Run: headless pygame with SDL's dummy video driver; simulated clock (each Clock.tick advances the game by its frame time, no real sleeping); random seed 0; keys injected as events and as key.get_pressed() state; mouse plan: one left click at the window centre at the start of phase 2, then a move to the lower-right quarter at the start of phase 3.
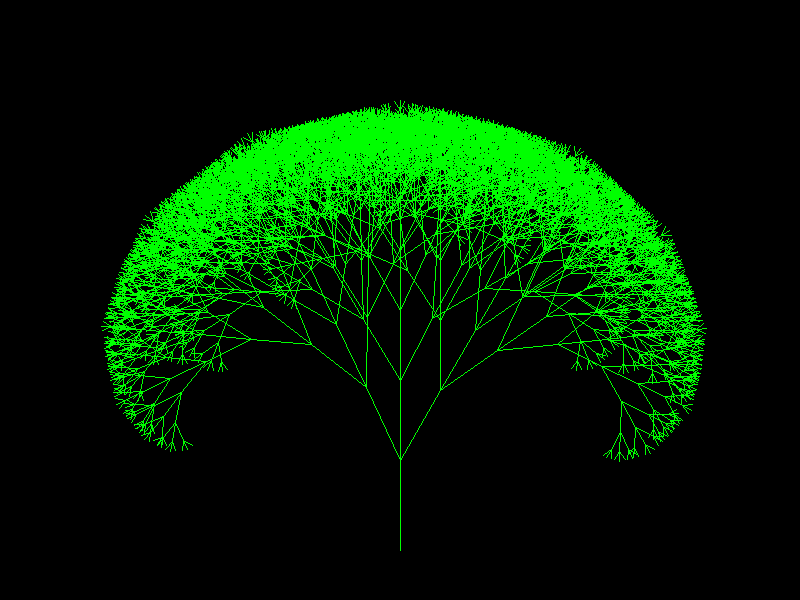
Frame 1 of 4 · flips 1–60 · no input
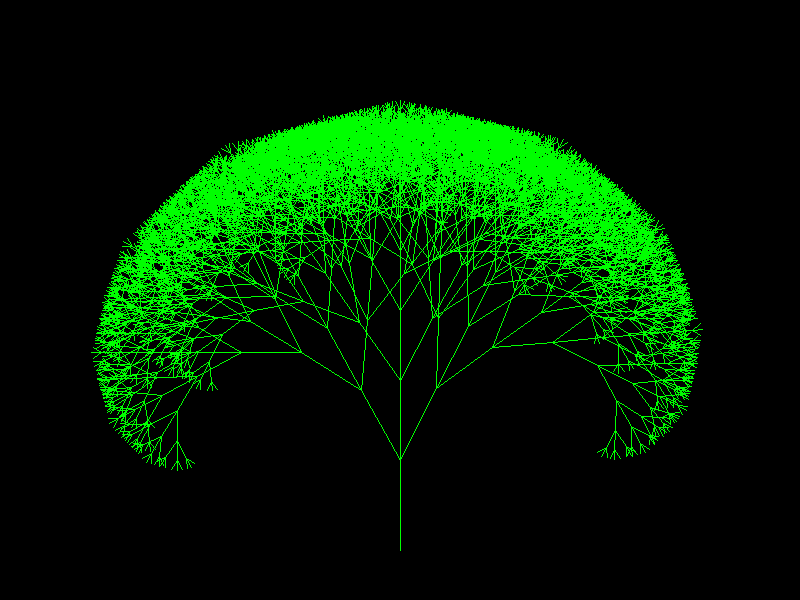
Frame 2 of 4 · flips 61–180 · clicked the window centre · tapped SPACE, RETURN · held RIGHT (→), D
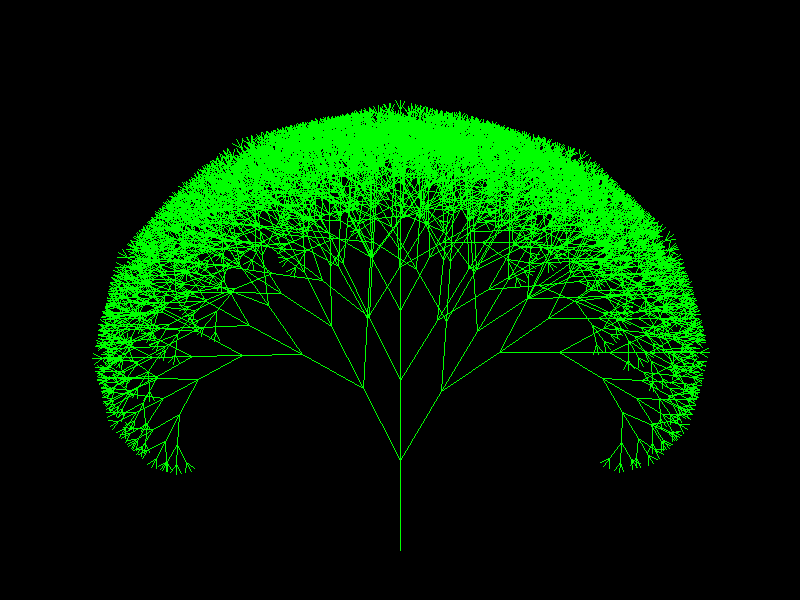
Frame 3 of 4 · flips 181–300 · moved the mouse to the lower-right quarter · held DOWN (↓), S
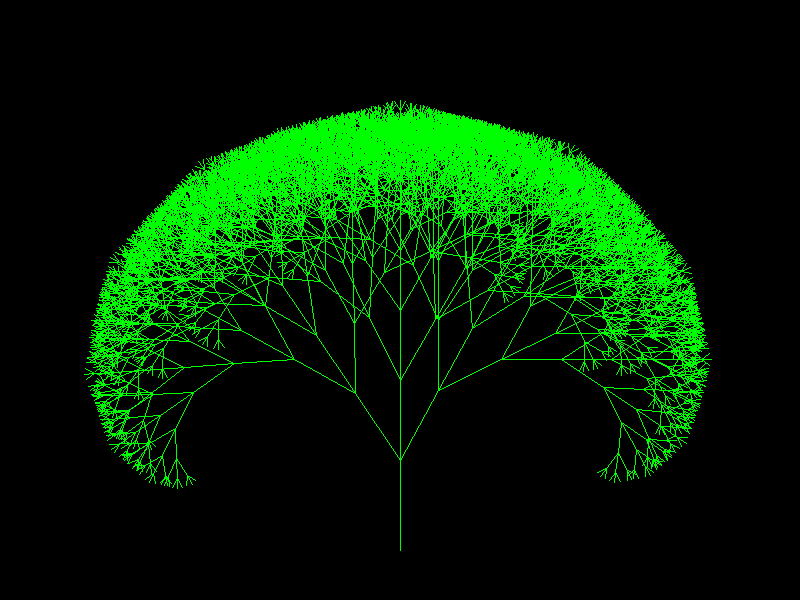
Frame 4 of 4 · flips 301–420 · held LEFT (←), A, UP (↑), W

The pygame program that drew these frames:

import pygame
import random
import sys

from math import *

WS = (800, 600)
display = pygame.display.set_mode(WS)
clock = pygame.time.Clock()

def tree(x, y, angle, size):
        angle = angle % 360
        x2, y2 = x + cos(radians(angle)) * size, y - sin(radians(angle)) * size
        pygame.draw.line(display, (0,255,0), (x,y), (x2,y2))
        if size > 5:
                tree(x2, y2, angle-random.randint(25,35), size-10)
                tree(x2, y2, angle, size-10)
                tree(x2, y2, angle+random.randint(25,35), size-10)

last_drawn = 0

while True:
        for event in pygame.event.get():
                if event.type == pygame.QUIT:
                        pygame.quit()
                        sys.exit()

        mx, my = pygame.mouse.get_pos()
        mb = pygame.mouse.get_pressed()
        
        if pygame.time.get_ticks() - last_drawn > 50:
                display.fill((0,0,0))
                tree(400, 550, 90, 90)
                last_drawn = pygame.time.get_ticks()
        
        pygame.display.flip()
        clock.tick(60)
